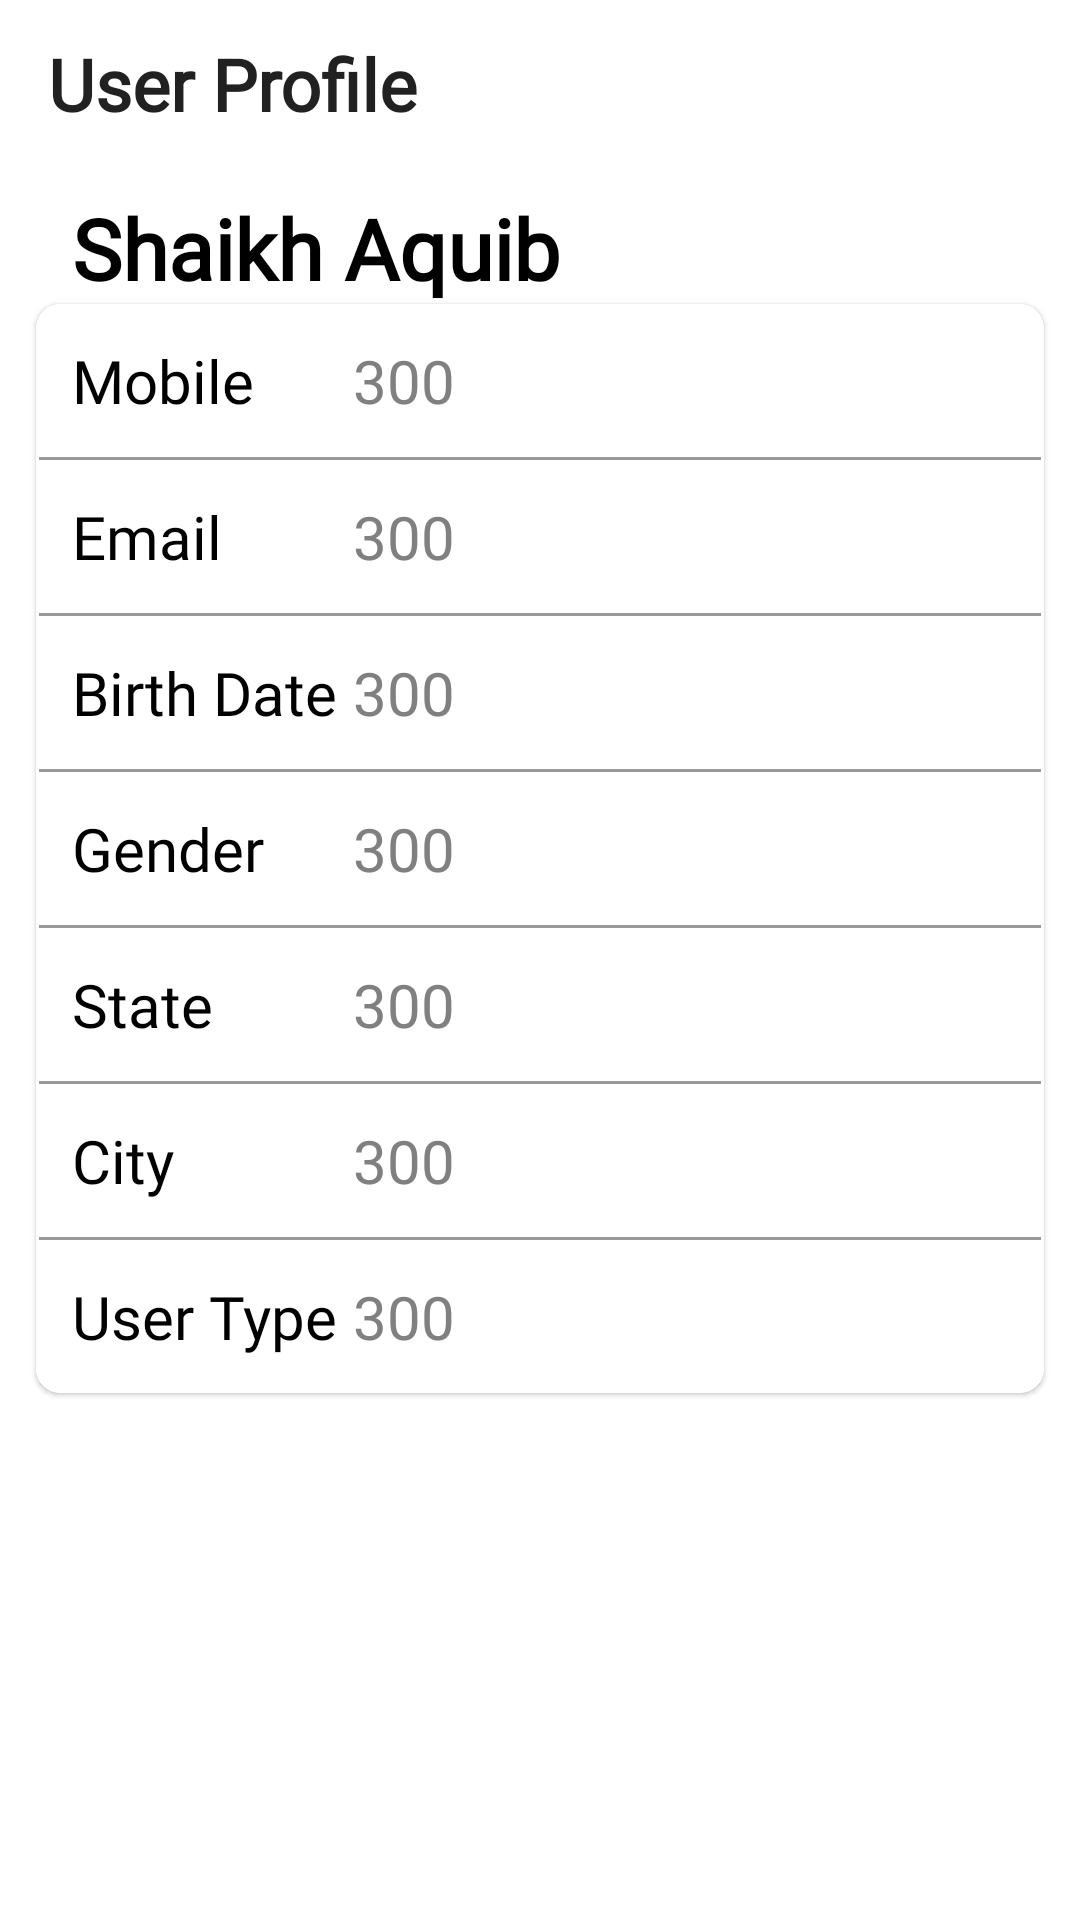

This screen was rendered from an Android layout file. Write that file and the resources it references.
<!-- AndroidManifest.xml: activity theme AppNoActionBar -->
<!-- res/layout/activity_profile.xml -->
<?xml version="1.0" encoding="utf-8"?>
<androidx.constraintlayout.widget.ConstraintLayout xmlns:android="http://schemas.android.com/apk/res/android"
    xmlns:app="http://schemas.android.com/apk/res-auto"
    xmlns:tools="http://schemas.android.com/tools"
    android:layout_width="match_parent"
    android:layout_height="match_parent"
    tools:context="com.DIS.careerlogy.Activity.ProfileActivity">


    <com.google.android.material.appbar.MaterialToolbar
        android:id="@+id/toolbar"
        android:layout_width="match_parent"
        android:layout_height="wrap_content"
        android:gravity="center"
        app:title="User Profile"
        app:layout_constraintEnd_toEndOf="parent"
        app:layout_constraintStart_toStartOf="parent"
        app:layout_constraintTop_toTopOf="parent"
        app:titleTextAppearance="@style/toolbartext" />

    <TextView
        android:id="@+id/pName"
        android:layout_width="match_parent"
        android:layout_height="wrap_content"
        android:layout_marginStart="24dp"
        android:layout_marginTop="8dp"
        android:layout_marginEnd="24dp"
        android:text="Shaikh Aquib"
        android:textAppearance="@style/toolbartext"
        android:textSize="28sp"
        app:layout_constraintEnd_toEndOf="parent"
        app:layout_constraintStart_toStartOf="parent"
        app:layout_constraintTop_toBottomOf="@+id/toolbar" />


    <com.google.android.material.card.MaterialCardView
        android:id="@+id/materialCardView"
        android:layout_width="match_parent"
        android:layout_height="wrap_content"
        android:layout_marginLeft="12dp"
        android:layout_marginRight="12dp"
        android:layout_marginBottom="12dp"
        android:orientation="vertical"
        app:cardCornerRadius="8dp"
        app:layout_constraintEnd_toEndOf="@+id/pName"
        app:layout_constraintStart_toStartOf="@+id/pName"
        app:layout_constraintTop_toBottomOf="@+id/pName"
        app:strokeWidth="1dp">


        <LinearLayout
            android:layout_width="fill_parent"
            android:layout_height="wrap_content"
            android:layout_alignEnd="@+id/bookmark"
            android:layout_alignRight="@+id/bookmark"
            android:orientation="vertical">


            <LinearLayout
                android:layout_width="match_parent"
                android:layout_height="wrap_content"
                android:orientation="horizontal"
                android:padding="12dp"
                android:weightSum="10">

                <TextView
                    android:layout_width="fill_parent"
                    android:layout_height="wrap_content"
                    android:layout_weight="7"
                    android:fontFamily="@font/roboto_regular"
                    android:text="Mobile"
                    android:textColor="@android:color/black"
                    android:textSize="20sp" />

                <TextView
                    android:id="@+id/pMobile"
                    android:layout_width="fill_parent"
                    android:layout_height="wrap_content"
                    android:layout_weight="3"
                    android:fontFamily="@font/roboto_regular"
                    android:layout_gravity="center_vertical"
                    android:text="300"
                    android:textColor="@android:color/tertiary_text_dark"
                    android:textSize="20sp" />
            </LinearLayout>

            <View
                android:layout_width="match_parent"
                android:layout_height="1dp"
                android:background="@color/grey_40" />

            <LinearLayout
                android:layout_width="match_parent"
                android:layout_height="wrap_content"
                android:orientation="horizontal"
                android:padding="12dp"
                android:weightSum="10">

                <TextView
                    android:layout_width="fill_parent"
                    android:layout_height="wrap_content"
                    android:layout_weight="7"
                    android:fontFamily="@font/roboto_regular"
                    android:text="Email"
                    android:layout_gravity="center_vertical"
                    android:textColor="@android:color/black"
                    android:textSize="20sp" />

                <TextView
                    android:id="@+id/pEmail"
                    android:layout_width="fill_parent"
                    android:layout_height="wrap_content"
                    android:layout_weight="3"
                    android:fontFamily="@font/roboto_regular"
                    android:layout_gravity="center_vertical"
                    android:text="300"
                    android:textColor="@android:color/tertiary_text_dark"
                    android:textSize="20sp" />
            </LinearLayout>

            <View
                android:layout_width="match_parent"
                android:layout_height="1dp"
                android:background="@color/grey_40" />

            <LinearLayout
                android:layout_width="match_parent"
                android:layout_height="wrap_content"
                android:orientation="horizontal"
                android:padding="12dp"
                android:weightSum="10">

                <TextView
                    android:layout_width="fill_parent"
                    android:layout_height="wrap_content"
                    android:layout_weight="7"
                    android:fontFamily="@font/roboto_regular"
                    android:text="Birth Date"
                    android:textColor="@android:color/black"
                    android:textSize="20sp" />

                <TextView
                    android:id="@+id/pDob"
                    android:layout_width="fill_parent"
                    android:layout_height="wrap_content"
                    android:layout_weight="3"
                    android:fontFamily="@font/roboto_regular"
                    android:layout_gravity="center_vertical"
                    android:text="300"
                    android:textColor="@android:color/tertiary_text_dark"
                    android:textSize="20sp" />
            </LinearLayout>

            <View
                android:layout_width="match_parent"
                android:layout_height="1dp"
                android:background="@color/grey_40" />

            <LinearLayout
                android:layout_width="match_parent"
                android:layout_height="wrap_content"
                android:orientation="horizontal"
                android:padding="12dp"
                android:weightSum="10">

                <TextView
                    android:layout_width="fill_parent"
                    android:layout_height="wrap_content"
                    android:layout_weight="7"
                    android:fontFamily="@font/roboto_regular"
                    android:text="Gender"
                    android:textColor="@android:color/black"
                    android:textSize="20sp" />

                <TextView
                    android:id="@+id/pGender"
                    android:layout_width="fill_parent"
                    android:layout_height="wrap_content"
                    android:layout_weight="3"
                    android:fontFamily="@font/roboto_regular"
                    android:layout_gravity="center_vertical"
                    android:text="300"
                    android:textColor="@android:color/tertiary_text_dark"
                    android:textSize="20sp" />
            </LinearLayout>

            <View
                android:layout_width="match_parent"
                android:layout_height="1dp"
                android:background="@color/grey_40" />

            <LinearLayout
                android:layout_width="match_parent"
                android:layout_height="wrap_content"
                android:orientation="horizontal"
                android:padding="12dp"
                android:weightSum="10">

                <TextView
                    android:layout_width="fill_parent"
                    android:layout_height="wrap_content"
                    android:layout_weight="7"
                    android:fontFamily="@font/roboto_regular"
                    android:text="State"
                    android:textColor="@android:color/black"
                    android:textSize="20sp" />

                <TextView
                    android:id="@+id/pState"
                    android:layout_width="fill_parent"
                    android:layout_height="wrap_content"
                    android:layout_weight="3"
                    android:fontFamily="@font/roboto_regular"
                    android:layout_gravity="center_vertical"
                    android:text="300"
                    android:textColor="@android:color/tertiary_text_dark"
                    android:textSize="20sp" />
            </LinearLayout>

            <View
                android:layout_width="match_parent"
                android:layout_height="1dp"
                android:background="@color/grey_40" />

            <LinearLayout
                android:layout_width="match_parent"
                android:layout_height="wrap_content"
                android:orientation="horizontal"
                android:padding="12dp"
                android:weightSum="10">

                <TextView
                    android:layout_width="fill_parent"
                    android:layout_height="wrap_content"
                    android:layout_weight="7"
                    android:fontFamily="@font/roboto_regular"
                    android:text="City"
                    android:textColor="@android:color/black"
                    android:textSize="20sp" />

                <TextView
                    android:id="@+id/pCity"
                    android:layout_width="fill_parent"
                    android:layout_height="wrap_content"
                    android:layout_weight="3"
                    android:fontFamily="@font/roboto_regular"
                    android:layout_gravity="center_vertical"
                    android:text="300"
                    android:textColor="@android:color/tertiary_text_dark"
                    android:textSize="20sp" />
            </LinearLayout>

            <View
                android:layout_width="match_parent"
                android:layout_height="1dp"
                android:background="@color/grey_40" />

            <LinearLayout
                android:layout_width="match_parent"
                android:layout_height="wrap_content"
                android:orientation="horizontal"
                android:padding="12dp"
                android:weightSum="10">

                <TextView
                    android:layout_width="fill_parent"
                    android:layout_height="wrap_content"
                    android:layout_weight="7"
                    android:fontFamily="@font/roboto_regular"
                    android:text="User Type"
                    android:textColor="@android:color/black"
                    android:textSize="20sp" />

                <TextView
                    android:id="@+id/pUserType"
                    android:layout_width="fill_parent"
                    android:layout_height="wrap_content"
                    android:layout_weight="3"
                    android:fontFamily="@font/roboto_regular"
                    android:layout_gravity="center_vertical"
                    android:text="300"
                    android:textColor="@android:color/tertiary_text_dark"
                    android:textSize="20sp" />
            </LinearLayout>


        </LinearLayout>


    </com.google.android.material.card.MaterialCardView>


</androidx.constraintlayout.widget.ConstraintLayout>
<!-- resources referenced by this layout -->
<resources>
  <color name="grey_40">#999999</color>
  <style name="toolbartext" parent="@style/Base.TextAppearance.AppCompat.Large">
          <item name="android:textColor">@android:color/black</item>
          <item name="android:textSize">24sp</item>
          <item name="android:textStyle">bold</item>
          <item name="android:maxLines">2</item>
          <item name="android:fontFamily" tools:ignore="NewApi">@font/roboto_bold</item>
      </style>
  <style name="AppNoActionBar" parent="Theme.MaterialComponents.Light.NoActionBar">
          <item name="colorPrimary">@color/colorPrimary</item>
          <item name="colorPrimaryDark">@color/colorPrimaryDark</item>
          <item name="colorAccent">@color/colorAccent</item>
      </style>
  <color name="colorPrimary">#007fed</color>
  <color name="colorPrimaryDark">#0058a5</color>
  <color name="colorAccent">#3BC7C4</color>
</resources>
